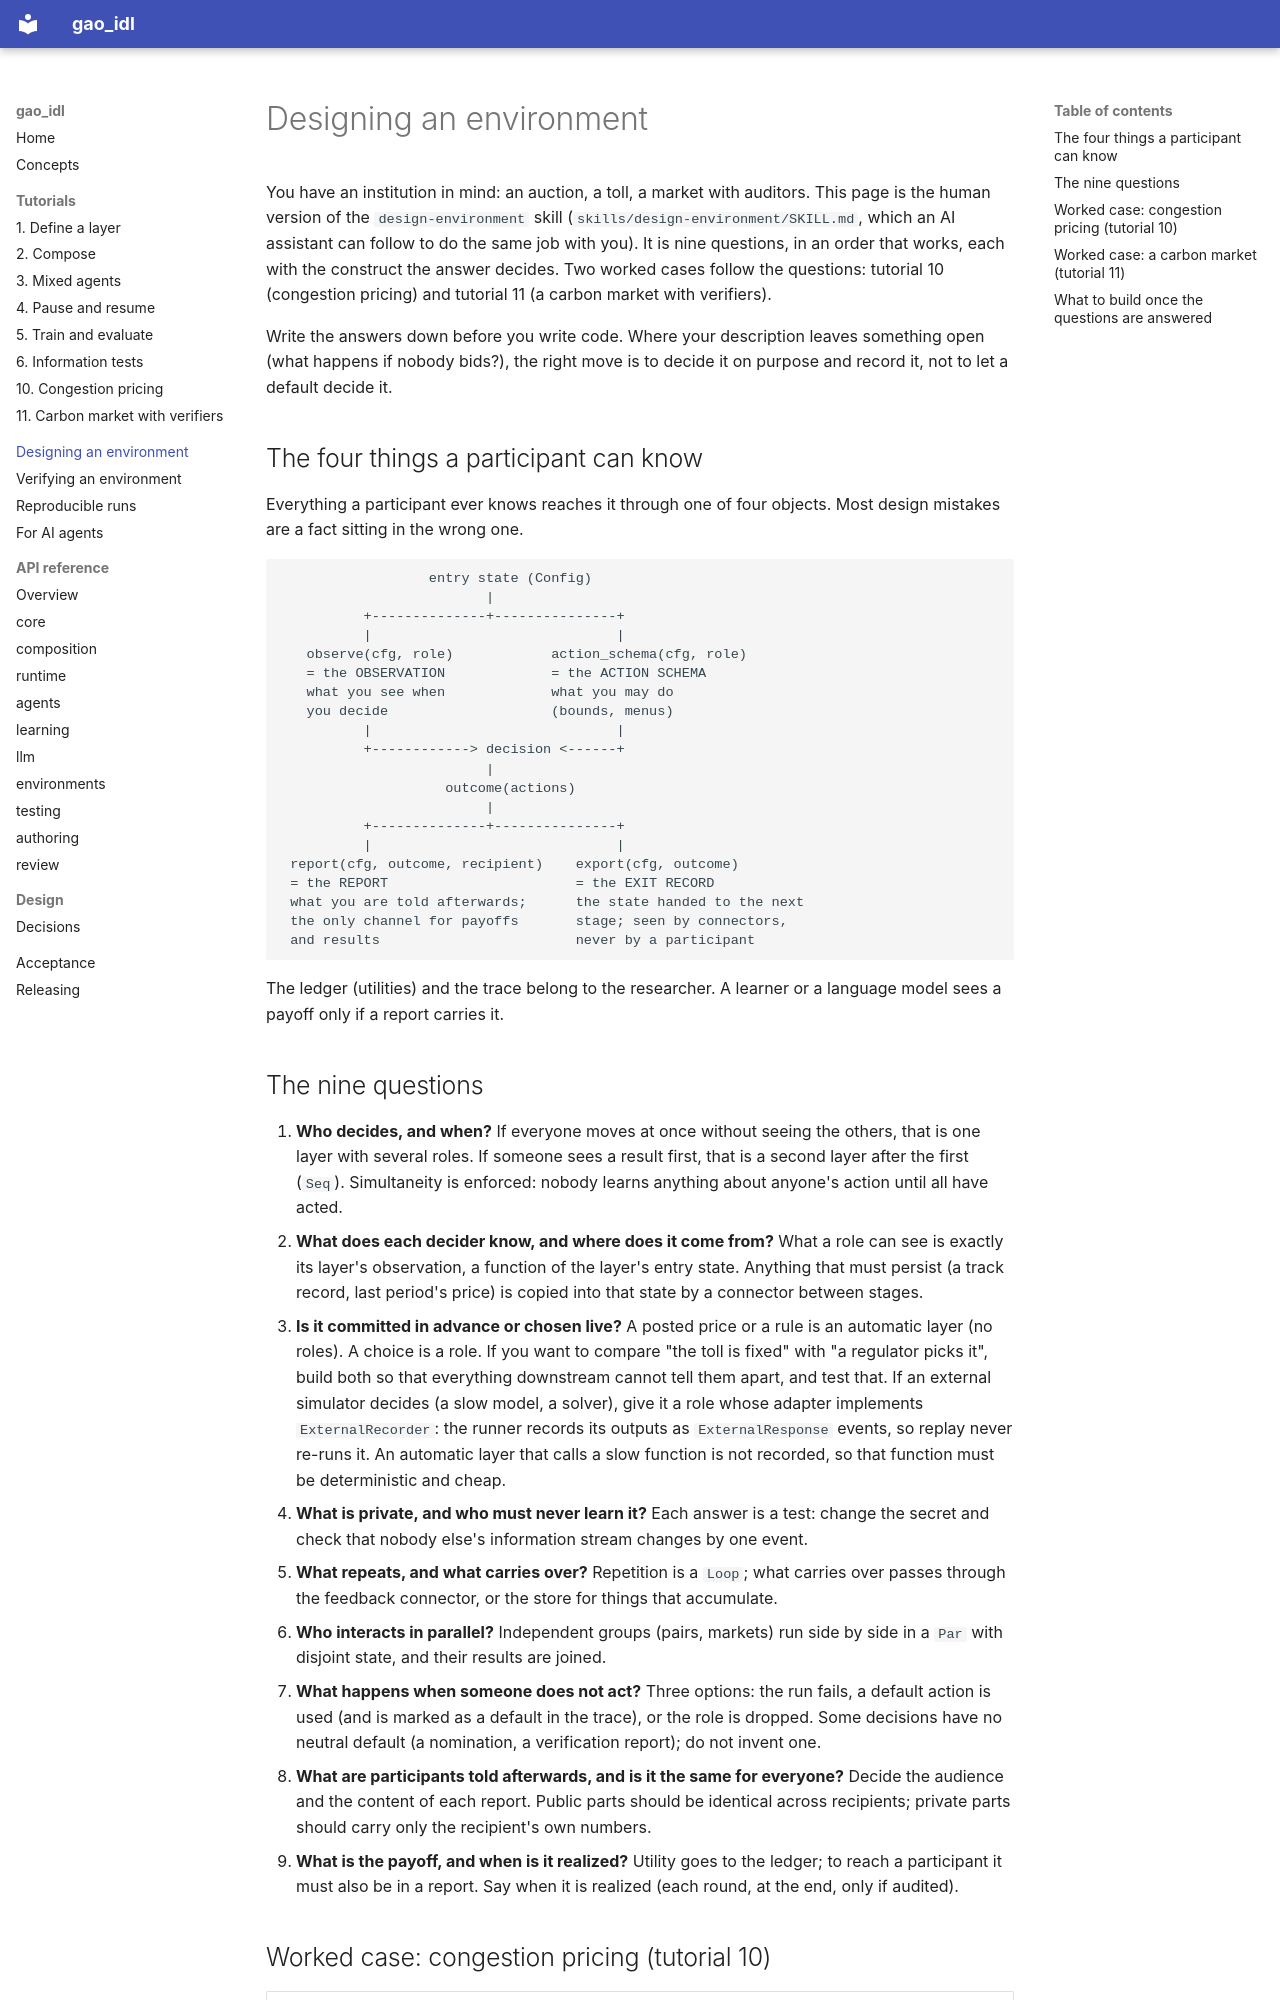

repository: tolkienbagchi/GAO-Institutional-Design · page: designing/index.html · generator: mkdocs

# Designing an environment

You have an institution in mind: an auction, a toll, a market with auditors. This page is the
human version of the `design-environment` skill (`skills/design-environment/SKILL.md`, which an AI
assistant can follow to do the same job with you). It is nine questions, in an order that works,
each with the construct the answer decides. Two worked cases follow the questions: tutorial 10
(congestion pricing) and tutorial 11 (a carbon market with verifiers).

Write the answers down before you write code. Where your description leaves something open (what
happens if nobody bids?), the right move is to decide it on purpose and record it, not to let a
default decide it.

## The four things a participant can know

Everything a participant ever knows reaches it through one of four objects. Most design mistakes
are a fact sitting in the wrong one.

```text
                  entry state (Config)
                         |
          +--------------+---------------+
          |                              |
   observe(cfg, role)            action_schema(cfg, role)
   = the OBSERVATION             = the ACTION SCHEMA
   what you see when             what you may do
   you decide                    (bounds, menus)
          |                              |
          +------------> decision <------+
                         |
                    outcome(actions)
                         |
          +--------------+---------------+
          |                              |
 report(cfg, outcome, recipient)    export(cfg, outcome)
 = the REPORT                       = the EXIT RECORD
 what you are told afterwards;      the state handed to the next
 the only channel for payoffs       stage; seen by connectors,
 and results                        never by a participant
```

The ledger (utilities) and the trace belong to the researcher. A learner or a language model sees a
payoff only if a report carries it.
